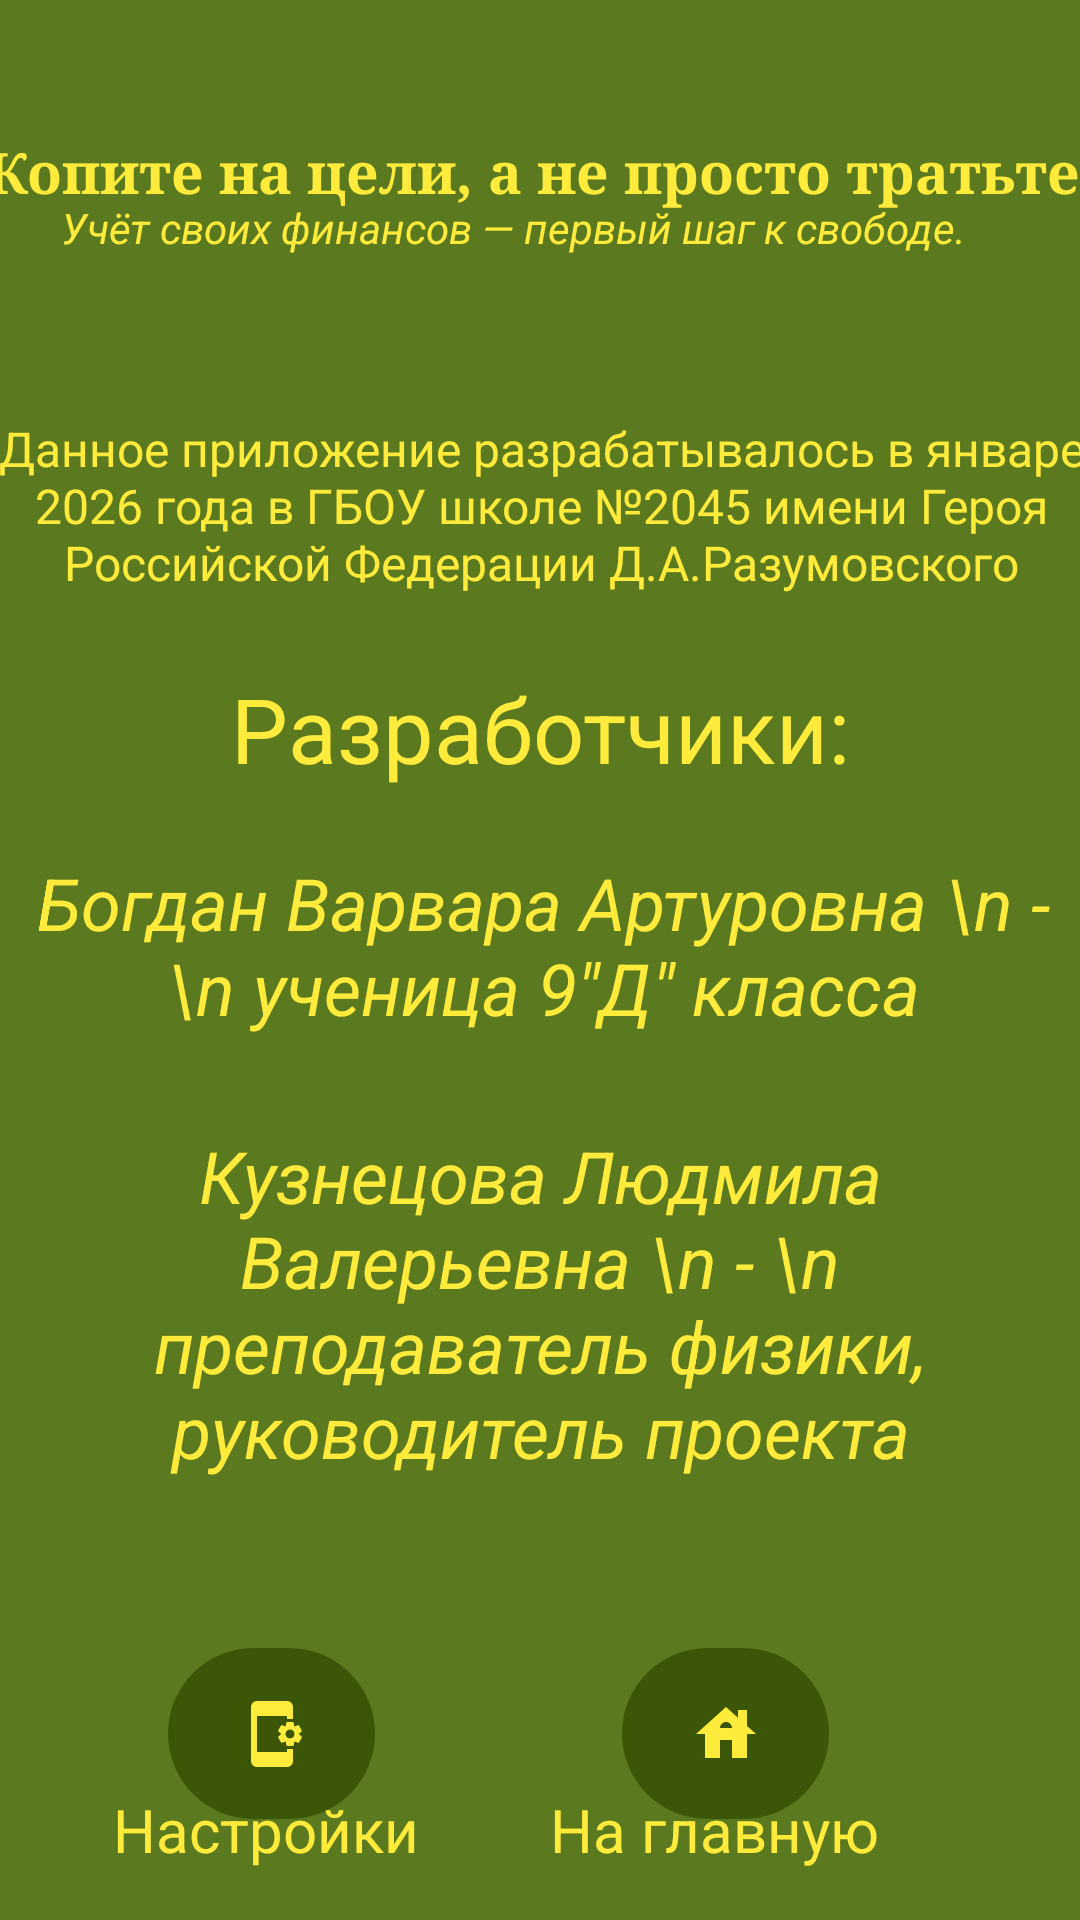

Here is an Android app screen rendered from its layout file. Give the layout XML and the strings, colors and styles it references.
<!-- AndroidManifest.xml: application theme Theme.FishInBank -->
<!-- res/layout/activity_author_class.xml -->
<?xml version="1.0" encoding="utf-8"?>
<androidx.constraintlayout.widget.ConstraintLayout xmlns:android="http://schemas.android.com/apk/res/android"
    xmlns:app="http://schemas.android.com/apk/res-auto"
    xmlns:tools="http://schemas.android.com/tools"
    android:layout_width="match_parent"
    android:id="@+id/activity_author"
    android:layout_height="match_parent"
    android:background="@drawable/fon"
    tools:context=".AuthorClass">

    <TextView
        android:id="@+id/textAuthor5"
        android:layout_width="363dp"
        android:layout_height="168dp"
        android:gravity="center"
        android:text="Кузнецова Людмила Валерьевна \n - \n преподаватель физики, руководитель проекта"
        android:textColor="#FFEB3B"
        android:textSize="24sp"
        android:textStyle="italic"
        app:layout_constraintBottom_toBottomOf="parent"
        app:layout_constraintEnd_toEndOf="parent"
        app:layout_constraintHorizontal_bias="0.666"
        app:layout_constraintStart_toStartOf="parent"
        app:layout_constraintTop_toTopOf="parent"
        app:layout_constraintVertical_bias="0.742" />

    <TextView
        android:id="@+id/textAuthor4"
        android:layout_width="352dp"
        android:layout_height="134dp"
        android:gravity="center"
        android:text="Богдан Варвара Артуровна \n - \n ученица 9&quot;Д&quot; класса"
        android:textColor="#FFEB3B"
        android:textSize="24sp"
        android:textStyle="italic"
        app:layout_constraintBottom_toBottomOf="parent"
        app:layout_constraintEnd_toEndOf="parent"
        app:layout_constraintHorizontal_bias="0.627"
        app:layout_constraintStart_toStartOf="parent"
        app:layout_constraintTop_toTopOf="parent"
        app:layout_constraintVertical_bias="0.49" />

    <TextView
        android:id="@+id/textAuthor3"
        android:layout_width="360dp"
        android:layout_height="90dp"
        android:gravity="center"
        android:text="Разработчики:"
        android:textColor="#FFEB3B"
        android:textSize="30sp"
        app:layout_constraintBottom_toBottomOf="parent"
        app:layout_constraintEnd_toEndOf="parent"
        app:layout_constraintHorizontal_bias="0.568"
        app:layout_constraintStart_toStartOf="parent"
        app:layout_constraintTop_toTopOf="parent"
        app:layout_constraintVertical_bias="0.36" />

    <TextView
        android:id="@+id/textAuthor2"
        android:layout_width="365dp"
        android:layout_height="132dp"
        android:gravity="center"
        android:text="Данное приложение разрабатывалось в январе 2026 года в ГБОУ школе №2045 имени Героя Российской Федерации Д.А.Разумовского"
        android:textColor="#FFEB3B"
        android:textSize="16sp"
        app:layout_constraintBottom_toBottomOf="parent"
        app:layout_constraintEnd_toEndOf="parent"
        app:layout_constraintHorizontal_bias="0.523"
        app:layout_constraintStart_toStartOf="parent"
        app:layout_constraintTop_toTopOf="parent"
        app:layout_constraintVertical_bias="0.202" />

    <ImageButton
        android:id="@+id/homeButton"
        android:layout_width="69dp"
        android:layout_height="57dp"
        android:background="@drawable/roundcorner"
        android:backgroundTint="#3A5606"
        android:onClick="home"
        app:layout_constraintBottom_toBottomOf="parent"
        app:layout_constraintEnd_toEndOf="parent"
        app:layout_constraintHorizontal_bias="0.713"
        app:layout_constraintStart_toStartOf="parent"
        app:layout_constraintTop_toTopOf="parent"
        app:layout_constraintVertical_bias="0.942"
        app:srcCompat="@drawable/baseline_house_24" />

    <TextView
        android:id="@+id/textAuthor"
        android:layout_width="391dp"
        android:layout_height="54dp"
        android:fontFamily="serif"
        android:gravity="center"
        android:text="Копите на цели, а не просто тратьте."
        android:textColor="#FFEB3B"
        android:textSize="19sp"
        android:textStyle="bold"
        app:layout_constraintBottom_toBottomOf="parent"
        app:layout_constraintEnd_toEndOf="parent"
        app:layout_constraintHorizontal_bias="0.495"
        app:layout_constraintStart_toStartOf="parent"
        app:layout_constraintTop_toTopOf="parent"
        app:layout_constraintVertical_bias="0.052" />

    <TextView
        android:id="@+id/homeText"
        android:layout_width="116dp"
        android:layout_height="32dp"
        android:text="На главную"
        android:textColor="#FFEB3B"
        android:textSize="20sp"
        app:layout_constraintBottom_toBottomOf="parent"
        app:layout_constraintEnd_toEndOf="parent"
        app:layout_constraintHorizontal_bias="0.752"
        app:layout_constraintStart_toStartOf="parent"
        app:layout_constraintTop_toTopOf="parent"
        app:layout_constraintVertical_bias="0.981" />

    <TextView
        android:id="@+id/textView3"
        android:layout_width="390dp"
        android:layout_height="58dp"
        android:gravity="center"
        android:text="Учёт своих финансов — первый шаг к свободе. "
        android:textColor="#FFEB3B"
        android:textStyle="italic"
        app:layout_constraintBottom_toBottomOf="parent"
        app:layout_constraintEnd_toEndOf="parent"
        app:layout_constraintHorizontal_bias="0.761"
        app:layout_constraintStart_toStartOf="parent"
        app:layout_constraintTop_toTopOf="parent"
        app:layout_constraintVertical_bias="0.081" />

    <ImageButton
        android:id="@+id/setButton"
        android:layout_width="69dp"
        android:layout_height="57dp"
        android:backgroundTint="#3A5606"
        android:background="@drawable/roundcorner"
        android:onClick="settings"
        app:layout_constraintBottom_toBottomOf="parent"
        app:layout_constraintEnd_toEndOf="parent"
        app:layout_constraintHorizontal_bias="0.192"
        app:layout_constraintStart_toStartOf="parent"
        app:layout_constraintTop_toTopOf="parent"
        app:layout_constraintVertical_bias="0.942"
        app:srcCompat="@drawable/baseline_app_settings_alt_24" />

    <TextView
        android:id="@+id/setText"
        android:layout_width="116dp"
        android:layout_height="32dp"
        android:text="Настройки"
        android:textColor="#FFEB3B"
        android:textSize="20sp"
        app:layout_constraintBottom_toBottomOf="parent"
        app:layout_constraintEnd_toEndOf="parent"
        app:layout_constraintHorizontal_bias="0.155"
        app:layout_constraintStart_toStartOf="parent"
        app:layout_constraintTop_toTopOf="parent"
        app:layout_constraintVertical_bias="0.981" />

</androidx.constraintlayout.widget.ConstraintLayout>
<!-- resources referenced by this layout -->
<resources>
  <!-- drawable baseline_app_settings_alt_24 (drawable) -->
  <vector xmlns:android="http://schemas.android.com/apk/res/android" android:autoMirrored="true" android:height="24dp" android:tint="#FFEB3B" android:viewportHeight="24" android:viewportWidth="24" android:width="24dp">
        
      <path android:fillColor="@android:color/white" android:pathData="M21.81,12.74l-0.82,-0.63v-0.22l0.8,-0.63c0.16,-0.12 0.2,-0.34 0.1,-0.51l-0.85,-1.48c-0.07,-0.13 -0.21,-0.2 -0.35,-0.2 -0.05,0 -0.1,0.01 -0.15,0.03l-0.95,0.38c-0.08,-0.05 -0.11,-0.07 -0.19,-0.11l-0.15,-1.01c-0.03,-0.21 -0.2,-0.36 -0.4,-0.36h-1.71c-0.2,0 -0.37,0.15 -0.4,0.34l-0.14,1.01c-0.03,0.02 -0.07,0.03 -0.1,0.05l-0.09,0.06 -0.95,-0.38c-0.05,-0.02 -0.1,-0.03 -0.15,-0.03 -0.14,0 -0.27,0.07 -0.35,0.2l-0.85,1.48c-0.1,0.17 -0.06,0.39 0.1,0.51l0.8,0.63v0.23l-0.8,0.63c-0.16,0.12 -0.2,0.34 -0.1,0.51l0.85,1.48c0.07,0.13 0.21,0.2 0.35,0.2 0.05,0 0.1,-0.01 0.15,-0.03l0.95,-0.37c0.08,0.05 0.12,0.07 0.2,0.11l0.15,1.01c0.03,0.2 0.2,0.34 0.4,0.34h1.71c0.2,0 0.37,-0.15 0.4,-0.34l0.15,-1.01c0.03,-0.02 0.07,-0.03 0.1,-0.05l0.09,-0.06 0.95,0.38c0.05,0.02 0.1,0.03 0.15,0.03 0.14,0 0.27,-0.07 0.35,-0.2l0.85,-1.48c0.1,-0.17 0.06,-0.39 -0.1,-0.51zM18,13.5c-0.83,0 -1.5,-0.67 -1.5,-1.5s0.67,-1.5 1.5,-1.5 1.5,0.67 1.5,1.5 -0.67,1.5 -1.5,1.5zM17,17h2v4c0,1.1 -0.9,2 -2,2H7c-1.1,0 -2,-0.9 -2,-2V3c0,-1.1 0.9,-2 2,-2h10c1.1,0 2,0.9 2,2v4h-2V6H7v12h10v-1z"/>
      
  </vector>
  <!-- drawable baseline_house_24 (drawable) -->
  <vector android:height="24dp" android:tint="#FFEB3B"
      android:viewportHeight="24" android:viewportWidth="24"
      android:width="24dp" xmlns:android="http://schemas.android.com/apk/res/android">
      <path android:fillColor="@android:color/white" android:pathData="M19,9.3V4h-3v2.6L12,3L2,12h3v8h5v-6h4v6h5v-8h3L19,9.3zM10,10c0,-1.1 0.9,-2 2,-2s2,0.9 2,2H10z"/>
  </vector>
  <!-- drawable fon: jpg bitmap (drawable, 2898 bytes) -->
  <!-- drawable roundcorner (drawable) -->
  <?xml version="1.0" encoding="utf-8"?>
  <shape xmlns:android="http://schemas.android.com/apk/res/android">
      <solid android:color="#33DDFF" />
      <corners android:radius="100dp" />
  </shape>
  <style name="Theme.FishInBank" parent="Base.Theme.FishInBank" />
  <style name="Base.Theme.FishInBank" parent="Theme.Material3.DayNight.NoActionBar">
          
          
      </style>
</resources>
